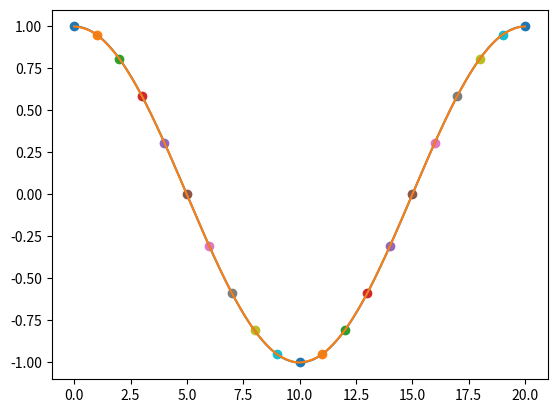

Write the Python code that produced this figure.
import matplotlib.pyplot as pl
import random as r
import math as m


def interpolation1 (y0, y1, y2, y3):
    
    d = -.5*y0 + 1.5*y1 - 1.5*y2 + .5*y3
    c = y0 - 2.5*y1 + 2*y2 - .5*y3
    b = (y2 - y0)/2
    a = y1
    
    return lambda x : d*x*x*x + c*x*x + b*x + a


def inter2 (y0, y1, y2, y3, y4, y5):
    
    a = y2
    b = .5*y3 - .5*y1
    c = .25*y0 - .5*y2 + .25*y4
    d = -.75*y0 + 3.125*y1 - 6.5*y2 + 6.75*y3 - 2.75*y4 + .125*y5
    e = .75*y0 - 4.25*y1 + 10*y2 - 10.5*y3 + 4.25*y4 - .25*y5
    f = -.25*y0 + 1.625*y1 - 4*y2 + 4.25*y3 - 1.75*y4 + .125*y5
    
    return lambda x : a + b*x + c*x*x + d*x*x*x + e*x*x*x*x + f*x*x*x*x*x





"""Yi = [r.randint(1,10) for i in range(21)]
Yip = [x for x in Yi]
for i in range(1,n-1):
    Yi[i] = .25*(Yip[i-1] + 2*Yip[i] + Yip[i+1])"""
Yi = [m.cos(m.pi*i/10) for i in range(21)]
n = len(Yi)



X = [i/100 for i in range((n-1)*100+1)]
Y = [0 for i in X]
Y2 = [0 for i in X]


for i in range(n):
    pl.scatter(i, Yi[i])


f = interpolation1(Yi[1],Yi[0],Yi[1],Yi[2])

for i in range(100):
    Y[i] = f(i/100)


for  i in range(1,n-2):
    f = interpolation1(Yi[i-1],Yi[i],Yi[i+1],Yi[i+2])
    
    for j in range(100):
        Y[i*100+j] = f(j/100)


f = interpolation1(Yi[n-3],Yi[n-2],Yi[n-1],Yi[n-2])

for i in range(101):
    Y[(n-2)*100+i] = f(i/100)



f = inter2(Yi[2], Yi[1], Yi[0], Yi[1], Yi[2], Yi[3])
for j in range(100):
    Y2[j] = f(j/100)

f = inter2(Yi[1], Yi[0], Yi[1], Yi[2], Yi[3], Yi[4])
for j in range(100):
    Y2[100+j] = f(j/100)


for i in range(2,n-3):
    f = inter2(Yi[i-2], Yi[i-1], Yi[i], Yi[i+1], Yi[i+2], Yi[i+3])
    
    for j in range(100):
        Y2[i*100+j] = f(j/100)


f = inter2(Yi[n-5], Yi[n-4], Yi[n-3], Yi[n-2], Yi[n-1], Yi[n-2])
for j in range(100):
    Y2[(n-3)*100+j] = f(j/100)

f = inter2(Yi[n-4], Yi[n-3], Yi[n-2], Yi[n-1], Yi[n-2], Yi[n-3])
for j in range(101):
    Y2[(n-2)*100+j] = f(j/100)




Yv = [m.cos(m.pi*i/1000) for i in range((n-1)*100+1)]
s1 = 0
s2 = 0
for i in range(len(Yv)):
    s1 += (Y[i]-Yv[i])**2
    s2 += (Y2[i]-Yv[i])**2
s1 = m.sqrt(s1 / len(Yv))
s2 = m.sqrt(s2 / len(Yv))

print(s1)
print(s2)


pl.plot(X,Yv)
#pl.plot(X, Y)
pl.plot(X,Y2)


pl.show()